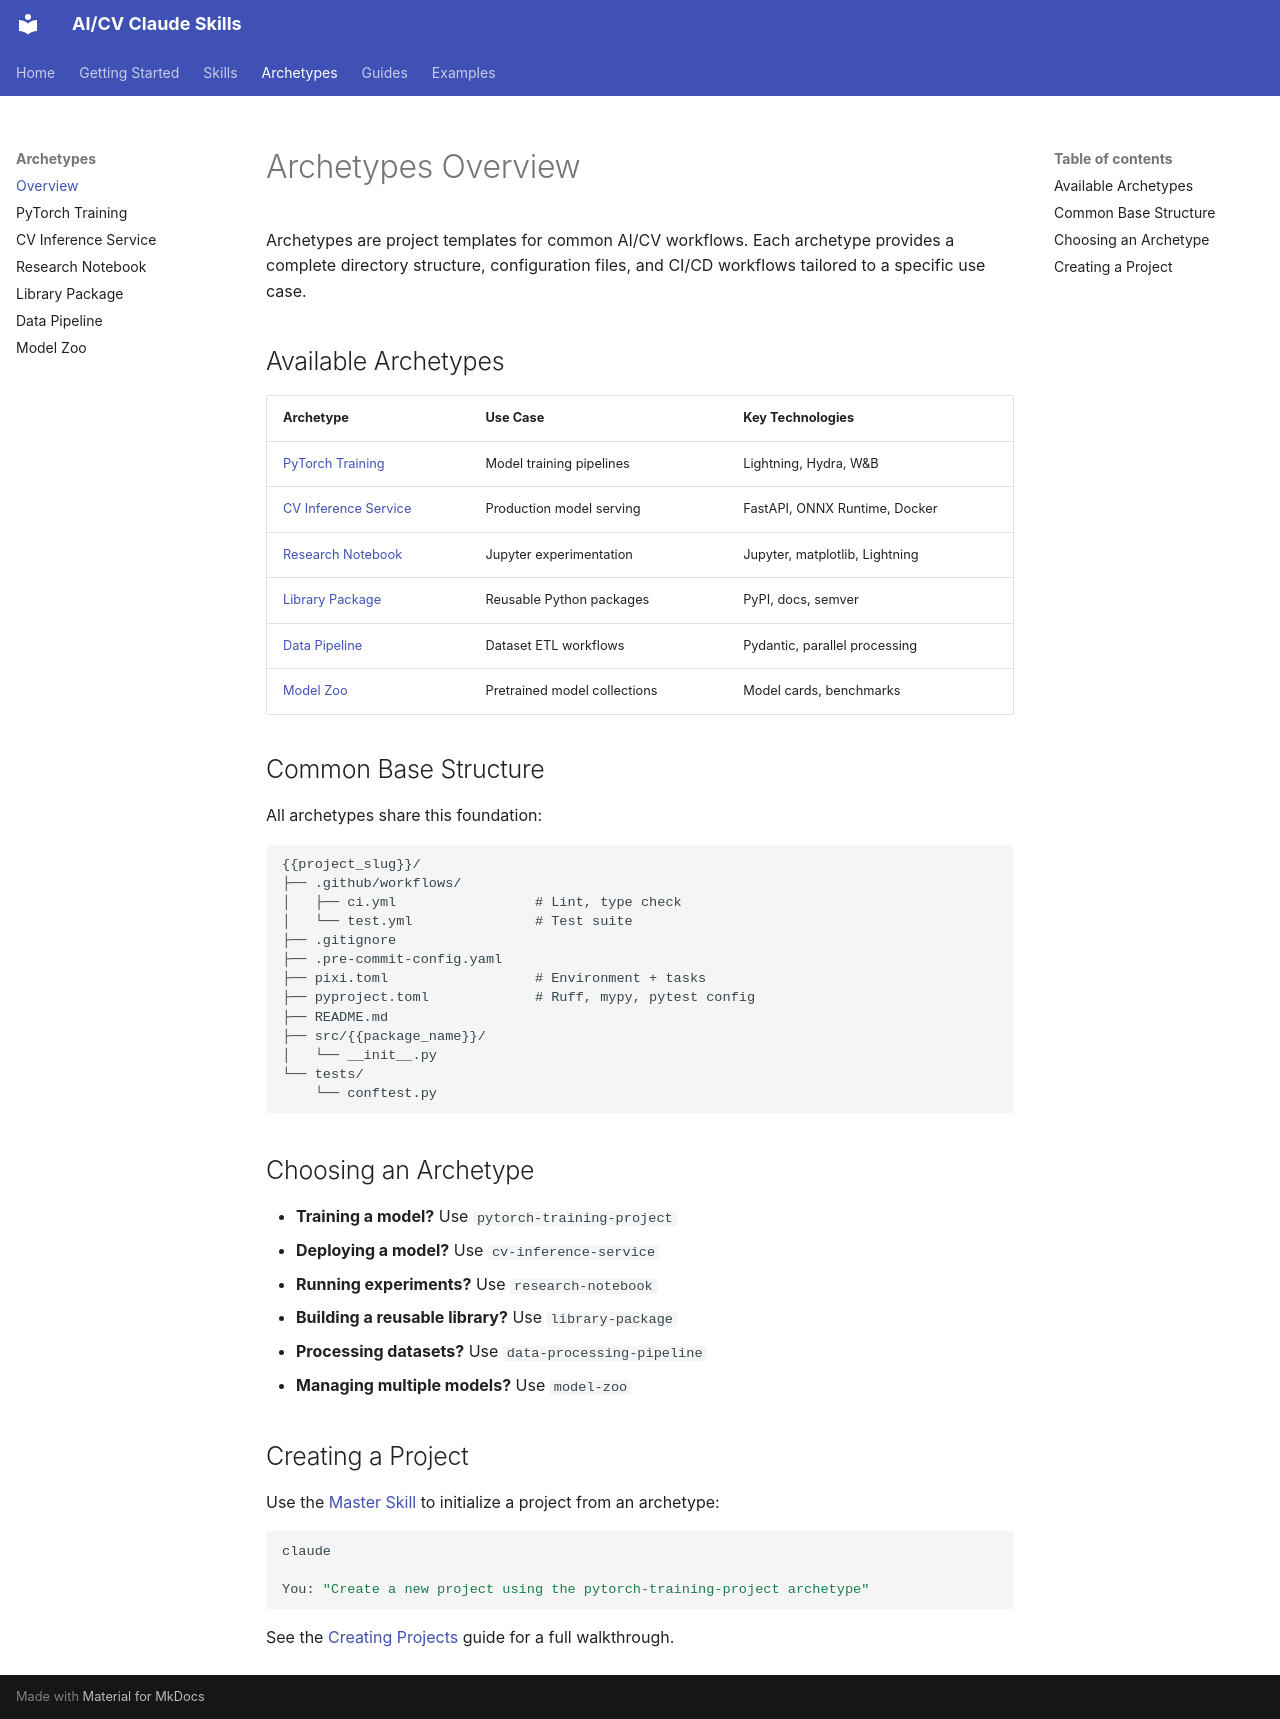

repository: ortizeg/whet · page: archetypes/index.html · generator: mkdocs

# Archetypes Overview

Archetypes are project templates for common AI/CV workflows. Each archetype provides a complete directory structure, configuration files, and CI/CD workflows tailored to a specific use case.

## Available Archetypes

| Archetype | Use Case | Key Technologies |
|-----------|----------|-----------------|
| [PyTorch Training](pytorch-training-project.md) | Model training pipelines | Lightning, Hydra, W&B |
| [CV Inference Service](cv-inference-service.md) | Production model serving | FastAPI, ONNX Runtime, Docker |
| [Research Notebook](research-notebook.md) | Jupyter experimentation | Jupyter, matplotlib, Lightning |
| [Library Package](library-package.md) | Reusable Python packages | PyPI, docs, semver |
| [Data Pipeline](data-processing-pipeline.md) | Dataset ETL workflows | Pydantic, parallel processing |
| [Model Zoo](model-zoo.md) | Pretrained model collections | Model cards, benchmarks |

## Common Base Structure

All archetypes share this foundation:

```
{{project_slug}}/
├── .github/workflows/
│   ├── ci.yml                 # Lint, type check
│   └── test.yml               # Test suite
├── .gitignore
├── .pre-commit-config.yaml
├── pixi.toml                  # Environment + tasks
├── pyproject.toml             # Ruff, mypy, pytest config
├── README.md
├── src/{{package_name}}/
│   └── __init__.py
└── tests/
    └── conftest.py
```

## Choosing an Archetype

- **Training a model?** Use `pytorch-training-project`
- **Deploying a model?** Use `cv-inference-service`
- **Running experiments?** Use `research-notebook`
- **Building a reusable library?** Use `library-package`
- **Processing datasets?** Use `data-processing-pipeline`
- **Managing multiple models?** Use `model-zoo`

## Creating a Project

Use the [Master Skill](../skills/master-skill.md) to initialize a project from an archetype:

```bash
claude

You: "Create a new project using the pytorch-training-project archetype"
```

See the [Creating Projects](../guides/creating-projects.md) guide for a full walkthrough.
